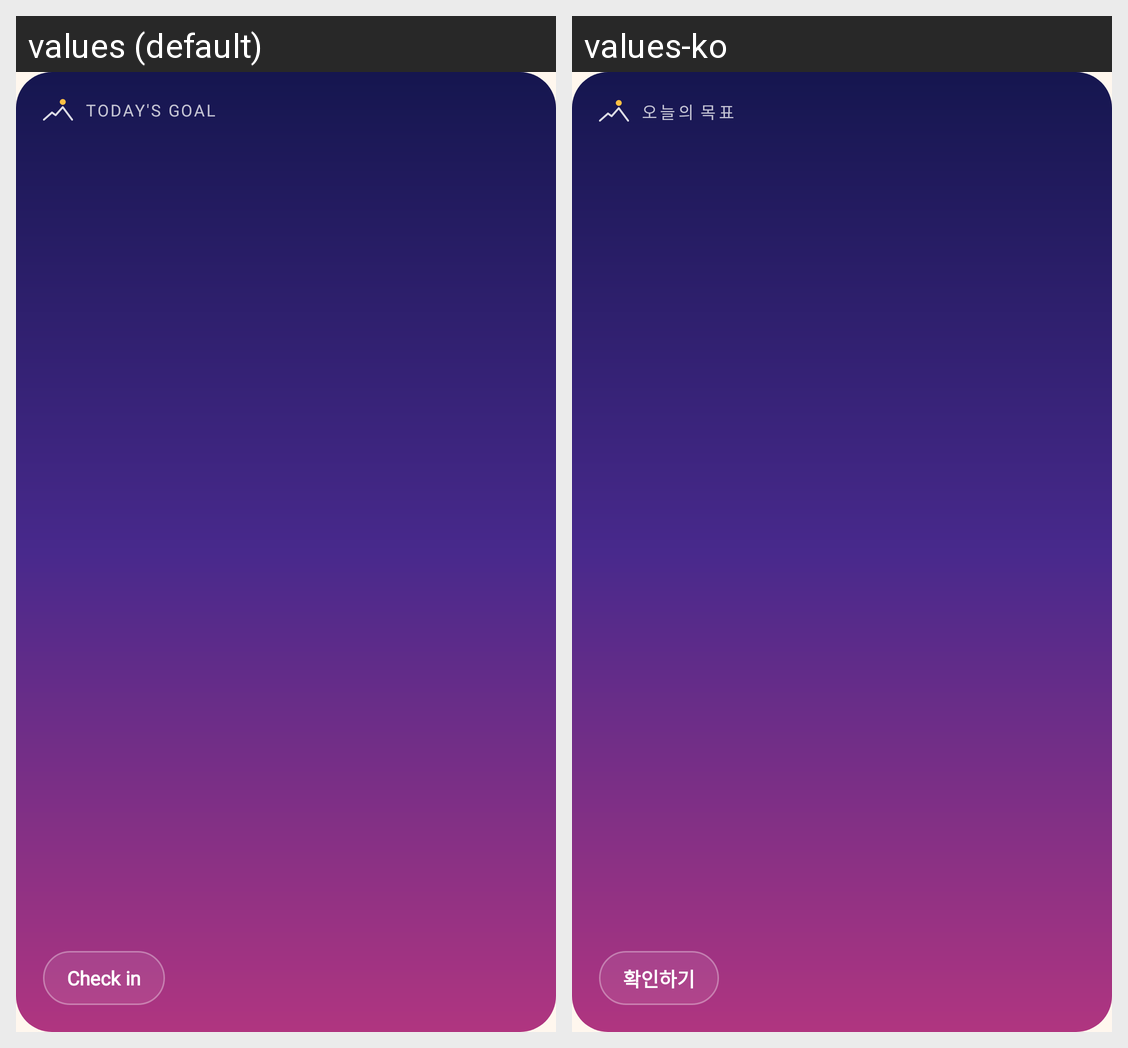

For this localized Android screen grid, give each drawn string resource with its value in every locale shown.
Android screen res/layout/widget_goalgate.xml rendered under 2 locales, left to right: values (default), values-ko. Device: Nexus 5 (rendered at 1080×1920; each locale shown at half size, 540×960, under a caption strip naming it); theme Theme.GoalGate.
Strings drawn on this screen, with the default value and each locale's value (text and hints the layout hard-codes, and strings that could not be matched under every locale, appear in the picture but are not listed):

widget_today
  values: Today's goal
  values-ko: 오⁠늘⁠의 목⁠표

widget_check_in
  values: Check in
  values-ko: 확⁠인⁠하⁠기
